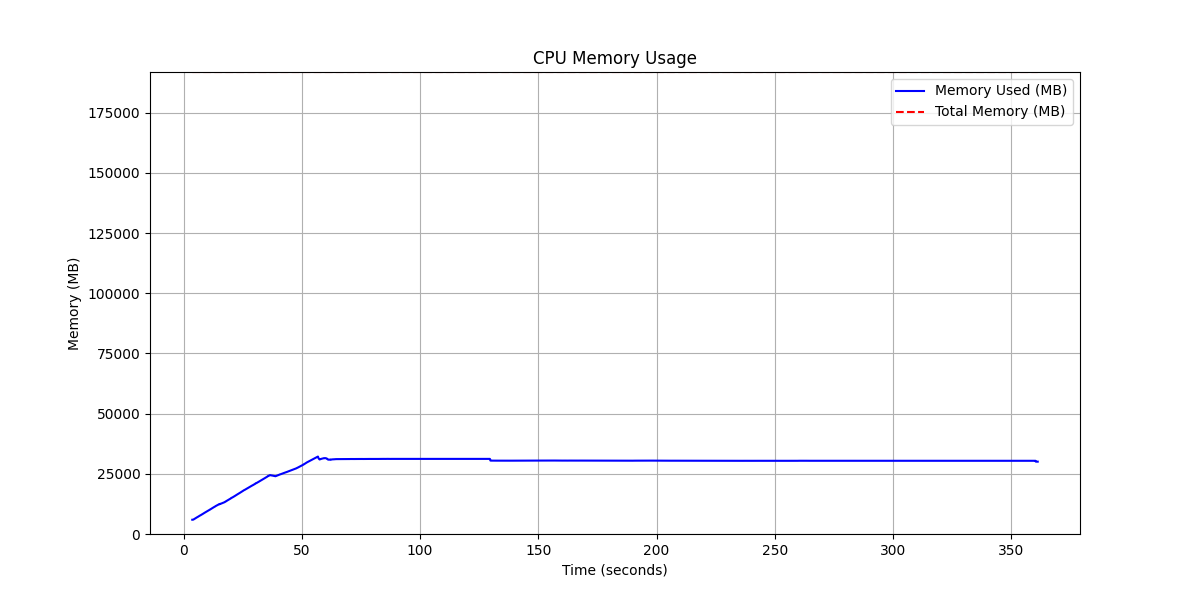

Data behind this chart, as committed beside it:
timestamp, memory_used_mb_cpu, memory_total_mb_cpu, utilization_pct_cpu
3.612, 5926, 191893, 3.088
4.047, 5972, 191893, 3.112
4.146, 6029, 191893, 3.142
4.246, 6079, 191893, 3.168
4.305, 6137, 191893, 3.198
4.405, 6179, 191893, 3.22
4.464, 6234, 191893, 3.249
4.545, 6275, 191893, 3.27
4.627, 6329, 191893, 3.298
4.729, 6380, 191893, 3.325
4.788, 6430, 191893, 3.351
4.869, 6462, 191893, 3.368
4.945, 6535, 191893, 3.406
5.045, 6585, 191893, 3.432
5.128, 6631, 191893, 3.456
5.205, 6687, 191893, 3.485
5.285, 6725, 191893, 3.505
5.35, 6752, 191893, 3.519
5.41, 6798, 191893, 3.543
5.472, 6837, 191893, 3.563
5.539, 6870, 191893, 3.58
5.6, 6918, 191893, 3.605
5.691, 6983, 191893, 3.639
5.799, 7027, 191893, 3.662
5.879, 7075, 191893, 3.687
5.959, 7117, 191893, 3.709
6.04, 7158, 191893, 3.73
6.108, 7214, 191893, 3.759
6.191, 7276, 191893, 3.792
6.299, 7327, 191893, 3.818
6.379, 7375, 191893, 3.843
6.461, 7416, 191893, 3.865
6.546, 7489, 191893, 3.903
6.645, 7539, 191893, 3.929
6.731, 7570, 191893, 3.945
6.789, 7625, 191893, 3.974
6.874, 7670, 191893, 3.997
6.954, 7700, 191893, 4.013
7.008, 7732, 191893, 4.029
7.069, 7761, 191893, 4.044
7.126, 7793, 191893, 4.061
7.182, 7849, 191893, 4.09
7.277, 7885, 191893, 4.109
7.336, 7916, 191893, 4.125
7.393, 7959, 191893, 4.148
7.475, 7993, 191893, 4.165
7.533, 8036, 191893, 4.188
7.592, 8092, 191893, 4.217
7.675, 8125, 191893, 4.234
7.734, 8162, 191893, 4.253
7.794, 8206, 191893, 4.276
7.87, 8247, 191893, 4.298
7.94, 8283, 191893, 4.316
7.999, 8311, 191893, 4.331
8.059, 8356, 191893, 4.355
8.13, 8395, 191893, 4.375
8.192, 8431, 191893, 4.394
8.253, 8465, 191893, 4.411
8.326, 8491, 191893, 4.425
8.377, 8535, 191893, 4.448
... 4,675 more rows
